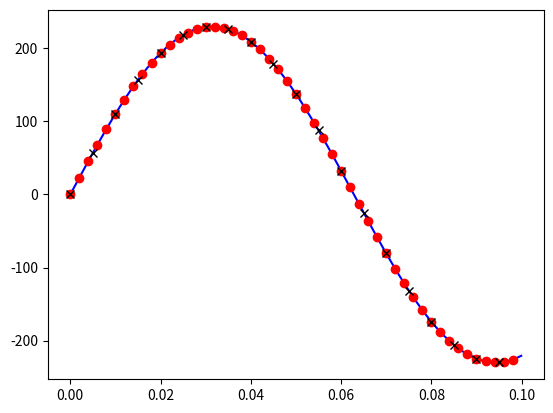

Here is the Python script that generated this plot:
import numpy as np
import matplotlib.pyplot as plt

## Parameters 
amplitude = 230
sine_freq = 50
simulation_time = 0.1
sampling_freqs = [
    (10_000, 'b-'),
    (500, 'ro'),
    (200, 'kx')
]

## Preparing the sine
sine = lambda t: amplitude * np.sin(t * sine_freq)

## Simulation and plotting
fig, ax = plt.subplots()

for freq in sampling_freqs:
    t = np.arange(0, simulation_time, 1/freq[0])
    y = sine(t)
    ax.plot(t, y, freq[1])

plt.show()
